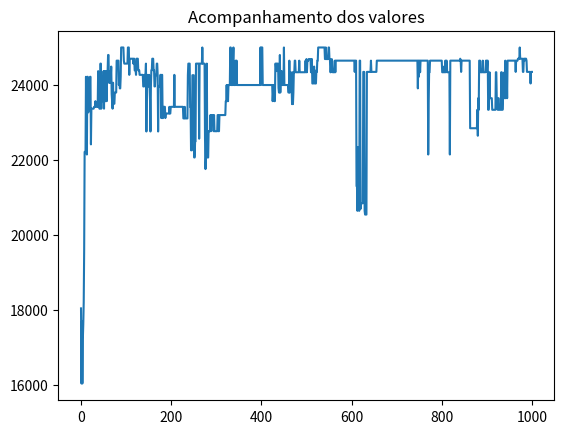

This figure's Python source:
from random import random

import matplotlib.pyplot as plt

class Produto():
    def __init__(self, nome, espaco, valor):
        self.nome = nome
        self.espaco = espaco
        self.valor = valor
        
        
class Individuo(): # cada solução é um individuo
    def __init__(self, espacos, valores, limite_espacos, geracao=0):
        self.espacos = espacos
        self.valores = valores
        self.limite_espacos = limite_espacos
        self.nota_avaliacao = 0 # valor total transportado pela solucao
        self.espaco_usado = 0 #quanto de espaço essa solução esta ussando
        self.geracao = geracao
        self.cromossomo = [] #é conjunto solução, vai ser randomizado adianta para a primeira solucao
        
        for i in range(len(espacos)):
            if random() < 0.5:
                self.cromossomo.append("0")
            else:
                self.cromossomo.append("1")
                
    def avaliacao(self): #funcao de avaliação avalia ao individuo
        nota = 0
        soma_espacos = 0
        for i in range(len(self.cromossomo)): #percorrer todo o vetor cromossomo
           if self.cromossomo[i] == '1':#verifica se vai levar este produto
               nota += self.valores[i] # acrecenta o valor monetario do produto na variavel nota 
               soma_espacos += self.espacos[i]# acrecenta o espaco do produto na variavel soma_espacos
        if soma_espacos > self.limite_espacos: #verifica se o total de espacos e maior que o limite definido
            nota = 1 # seta o valor monetario em um valor mto baixa para rebaixar sua nota
        self.nota_avaliacao = nota
        self.espaco_usado = soma_espacos   
       
    def crossover(self, outro_individuo):
        corte = round(random()  * len(self.cromossomo)) #ponto de corte randomico
        
        filho1 = outro_individuo.cromossomo[0:corte] + self.cromossomo[corte::]
        filho2 = self.cromossomo[0:corte] + outro_individuo.cromossomo[corte::]
        #Gera os filhos acima. pega do individuo2 de zero ao corte e o individuo1 do corte ao fim.
        #inverte para o filho 2
        filhos = [Individuo(self.espacos, self.valores, self.limite_espacos, self.geracao + 1),
                  Individuo(self.espacos, self.valores, self.limite_espacos, self.geracao + 1)]
        #acima, criasse o vetor filhos com os 2 filhos ja na classe individuo
        filhos[0].cromossomo = filho1
        filhos[1].cromossomo = filho2
        #acima, Seta o cromossomo criado atravez do crossover dentro dos objetos
        
        return filhos #retorna o vetor com os objetos individuos filhos gerados

    def mutacao(self, taxa_mutacao): #muta o cromossomo. 
        #print("Antes %s " % self.cromossomo)
        for i in range(len(self.cromossomo)):#gira todo o cromossomo
            if random() < taxa_mutacao:# verifica se o random for menor que a taxa. 
                if self.cromossomo[i] == '1':#inverte o cromossomo que caiu na mutacao
                    self.cromossomo[i] = '0'
                else:
                    self.cromossomo[i] = '1'
        #print("Depois %s " % self.cromossomo)
        return self

class AlgoritmoGenetico():
    def __init__(self, tamanho_populacao):
        self.tamanho_populacao = tamanho_populacao
        self.populacao = [] # serão armazenados os muitos individuos em lista
        self.geracao = 0
        self.melhor_solucao = 0
        self.lista_solucoes = [] #melhor valor da geração
        
    def inicializa_populacao(self, espacos, valores, limite_espacos): #cria nossa primeira população
        for i in range(self.tamanho_populacao):#gira a quantidde de que queremos na população
            self.populacao.append(Individuo(espacos, valores, limite_espacos)) #cria os inidividuos
        self.melhor_solucao = self.populacao[0] #temporariamente sera o primeiro individuo 
        
    def ordena_populacao(self): #ordena o vetor da população.
        self.populacao = sorted(self.populacao,
                                key = lambda populacao: populacao.nota_avaliacao,
                                reverse = True)
            #pega o vetor população, adiciona a chave que vai ser usada para ordenar, e idica que e do menor pro maior
        
    def melhor_individuo(self, individuo):# acha o mlhor individuo da populaççao
        if individuo.nota_avaliacao > self.melhor_solucao.nota_avaliacao: 
            #acima. Verifica se o individuo passado é melhor que o memorizado na classe, se for substitui
            self.melhor_solucao = individuo

    def soma_avaliacoes(self): # soma todas as notas da população
        soma = 0
        for individuo in self.populacao:
           soma += individuo.nota_avaliacao
        return soma

    def seleciona_pai(self, soma_avaliacao):#seleciona os pais com a roleta viciada
        pai = -1 # inicia a variavel pai em -1 para n ser nenhum indice ja utilizado
        valor_sorteado = random() * soma_avaliacao # Sorteia um numero com base na soma da avaliação da população
        soma = 0
        i = 0
        while i < len(self.populacao) and soma < valor_sorteado:
            #acima. Rola a roleta onde o 1 parametro é a contagem e o segundo parametro e a saida pela soma dos resultados
            soma += self.populacao[i].nota_avaliacao
            pai += 1 #verifica em que pai vai parar a roleta
            i += 1 #controla as voltas
        return pai #retorna o indice do individuo selecionado para reproduzir
    
    def visualiza_geracao(self):
        melhor = self.populacao[0]
        print("G:%s -> Valor: %s Espaço: %s Cromossomo: %s" % (self.populacao[0].geracao,
                                                               melhor.nota_avaliacao,
                                                               melhor.espaco_usado,
                                                               melhor.cromossomo))
    
    def resolver(self, taxa_mutacao, numero_geracoes, espacos, valores, limite_espacos):
        #executa todo o codigo ja estudado no artigo anterior
        self.inicializa_populacao(espacos, valores, limite_espacos)
        
        for individuo in self.populacao: #crcia a população inicial
            individuo.avaliacao()
        
        self.ordena_populacao() #ordena a população
        self.melhor_solucao = self.populacao[0]
        self.lista_solucoes.append(self.melhor_solucao.nota_avaliacao) #adiciona o a melhor solução da geração no controle do grafico primeira solucao
        
        self.visualiza_geracao() #mostra a população
        
        for geracao in range(numero_geracoes):#inicia o loop de gerações
            soma_avaliacao = self.soma_avaliacoes() #pega a soma da nota da população
            nova_populacao = []
            
            for individuos_gerados in range(0, self.tamanho_populacao, 2): #cria os filhos da populaçao
                pai1 = self.seleciona_pai(soma_avaliacao)
                pai2 = self.seleciona_pai(soma_avaliacao)#pais localizados
                
                filhos = self.populacao[pai1].crossover(self.populacao[pai2]) #cruza e gera os filhos
                
                nova_populacao.append(filhos[0].mutacao(taxa_mutacao)) 
                nova_populacao.append(filhos[1].mutacao(taxa_mutacao)) # aplica a mutação no cromossomo
            
            self.populacao = list(nova_populacao) #substitui a população anterior pela nova população
            
            for individuo in self.populacao: #faz a avaliação da nova população
                individuo.avaliacao()
            
            self.ordena_populacao() #ordena a nova população
            
            self.visualiza_geracao() #mostra a nomva população
            
            melhor = self.populacao[0] #pega o melhor desta população
            self.lista_solucoes.append(melhor.nota_avaliacao)#adiciona o a melhor solução da geração no controle do grafico
            self.melhor_individuo(melhor) #envia para o meotodo melhor_individuo o novo melhor
        
        print("\nMelhor solução -> G: %s Valor: %s Espaço: %s Cromossomo: %s" %
              (self.melhor_solucao.geracao,
               self.melhor_solucao.nota_avaliacao,
               self.melhor_solucao.espaco_usado,
               self.melhor_solucao.cromossomo))
        
        return self.melhor_solucao.cromossomo
       
        

    
if __name__ == '__main__':
    #p1 = Produto("Iphone 6", 0.0000899, 2199.12)
    lista_produtos = []
    lista_produtos.append(Produto("Geladeira Dako", 0.751, 999.90))
    lista_produtos.append(Produto("Iphone 6", 0.0000899, 2911.12))
    lista_produtos.append(Produto("TV 55' ", 0.400, 4346.99))
    lista_produtos.append(Produto("TV 50' ", 0.290, 3999.90))
    lista_produtos.append(Produto("TV 42' ", 0.200, 2999.00))
    lista_produtos.append(Produto("Notebook Dell", 0.00350, 2499.90))
    lista_produtos.append(Produto("Ventilador Panasonic", 0.496, 199.90))
    lista_produtos.append(Produto("Microondas Electrolux", 0.0424, 308.66))
    lista_produtos.append(Produto("Microondas LG", 0.0544, 429.90))
    lista_produtos.append(Produto("Microondas Panasonic", 0.0319, 299.29))
    lista_produtos.append(Produto("Geladeira Brastemp", 0.635, 849.00))
    lista_produtos.append(Produto("Geladeira Consul", 0.870, 1199.89))
    lista_produtos.append(Produto("Notebook Lenovo", 0.498, 1999.90))
    lista_produtos.append(Produto("Notebook Asus", 0.527, 3999.00))
    #for pr in lista_produtos:
    #    print(pr.nome)
    
    espacos = []
    valores = []
    nomes = []
    for produto in lista_produtos: #adiciona nas listas acima todos os produdos da classe produto
        espacos.append(produto.espaco)
        valores.append(produto.valor)
        nomes.append(produto.nome)
    limite = 3 #limite o caminhao em 3 metros cubicos
    
    
    tamanho_populacao = 20 #tamanho da população iniciall
    taxa_mutacao = 0.01
    numero_geracoes = 1000
    
    ag = AlgoritmoGenetico(tamanho_populacao) #inicia a população
    
    resultado = ag.resolver(taxa_mutacao, numero_geracoes, espacos, valores, limite)
    for i in range(len(lista_produtos)):
        if resultado[i] == '1':
            print("Nome: %s R$ %s " % (lista_produtos[i].nome,
                                       lista_produtos[i].valor))
     
    #linha 73, 124,125, 152
    
    #for valor in ag.lista_solucoes:
    #    print(valor)
    plt.plot(ag.lista_solucoes)
    plt.title("Acompanhamento dos valores")
    plt.show()
